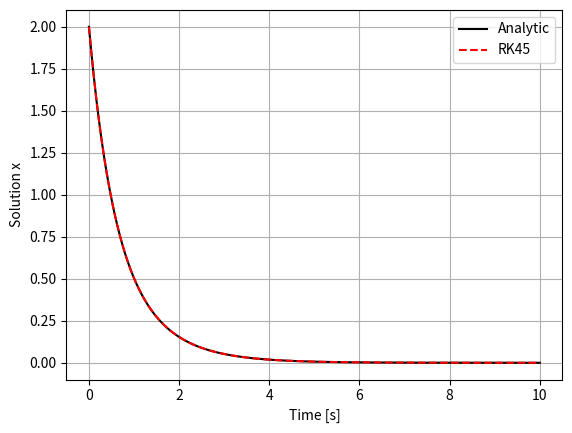

The script that saved this image:
#!/usr/bin/env python
# coding: utf-8

# In[10]:


import numpy as np
from matplotlib import pyplot as plt
from scipy.integrate import solve_ivp


# In[16]:


# define time base and initial condition\n",
t = np.linspace(0, 10, 10000)
y0 = [2, -3]
 
x = np.exp(-t) + np.exp(-2 * t)
plt.plot(t, x, 'k')
    
A = np.array([[0, 1], [-2, -3]])

def linear_ode(t, y):
    return A @ y 
  
linear_ode_solution = solve_ivp(linear_ode, (0, 10), y0, t_eval=t)
y = linear_ode_solution.y
plt.plot(t, y[0, :], 'r--')
plt.xlabel('Time [s]')
plt.ylabel('Solution x')
plt.legend(['Analytic', 'RK45'])
plt.grid(True)
 
# eigenvalues of A should be roots of characteristic equation!\n",
eigvals, eigvecs = np.linalg.eig(A)
print(eigvals)


# In[ ]:




